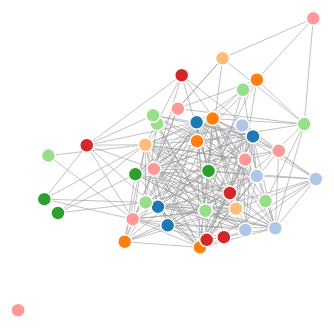
D3 v3 page, settled after 360 driven frames (6 s of simulated time); the page loaded 1 data file(s).



var width = 900,
    height = 560;

var color = d3.scale.category20();

var force = d3.layout.force()
    .charge(-150)
    .linkDistance(90)
    .size([width, height]);

var svg = d3.select("body").append("svg")
    .attr("width", width)
    .attr("height", height);

d3.json("net.json", function(error, graph) {
  force
      .nodes(graph.nodes)
      .links(graph.links)
      .start();

  var link = svg.selectAll(".link")
      .data(graph.links)
    .enter().append("line")
      .attr("class", "link")
      .style("stroke-width", function(d) { return Math.sqrt(d.value); });

  var node = svg.selectAll(".node")
      .data(graph.nodes)
      .enter().append("circle")
      .attr("class", "node")
      .attr("r", 7)
      .style("fill", function(d) { return color(d.group); })
      .call(force.drag);

  node.append("title")
      .text(function(d) { return d.name; });

  force.on("tick", function() {
    link.attr("x1", function(d) { return d.source.x; })
        .attr("y1", function(d) { return d.source.y; })
        .attr("x2", function(d) { return d.target.x; })
        .attr("y2", function(d) { return d.target.y; });

    node.attr("cx", function(d) { return d.x; })
        .attr("cy", function(d) { return d.y; });
  });
});



### data: net.json
{
 "nodes": [
  {
   "name": "S1-1",
   "group": 1
  },
  {
   "name": "S1-2",
   "group": 1
  },
  {
   "name": "S1-3",
   "group": 1
  },
  {
   "name": "S1-4",
   "group": 1
  },
  {
   "name": "S2-1",
   "group": 2
  },
  {
   "name": "S2-2",
   "group": 2
  },
  {
   "name": "S2-3",
   "group": 2
  },
  {
   "name": "S2-4",
   "group": 2
  },
  "... 33 more items"
 ],
 "links": [
  {
   "source": 0,
   "target": 1,
   "value": 1
  },
  {
   "source": 0,
   "target": 2,
   "value": 1
  },
  {
   "source": 0,
   "target": 3,
   "value": 1
  },
  {
   "source": 0,
   "target": 5,
   "value": 1
  },
  {
   "source": 0,
   "target": 7,
   "value": 1
  },
  {
   "source": 0,
   "target": 11,
   "value": 1
  },
  {
   "source": 0,
   "target": 15,
   "value": 1
  },
  {
   "source": 0,
   "target": 16,
   "value": 1
  },
  "... 207 more items"
 ]
}